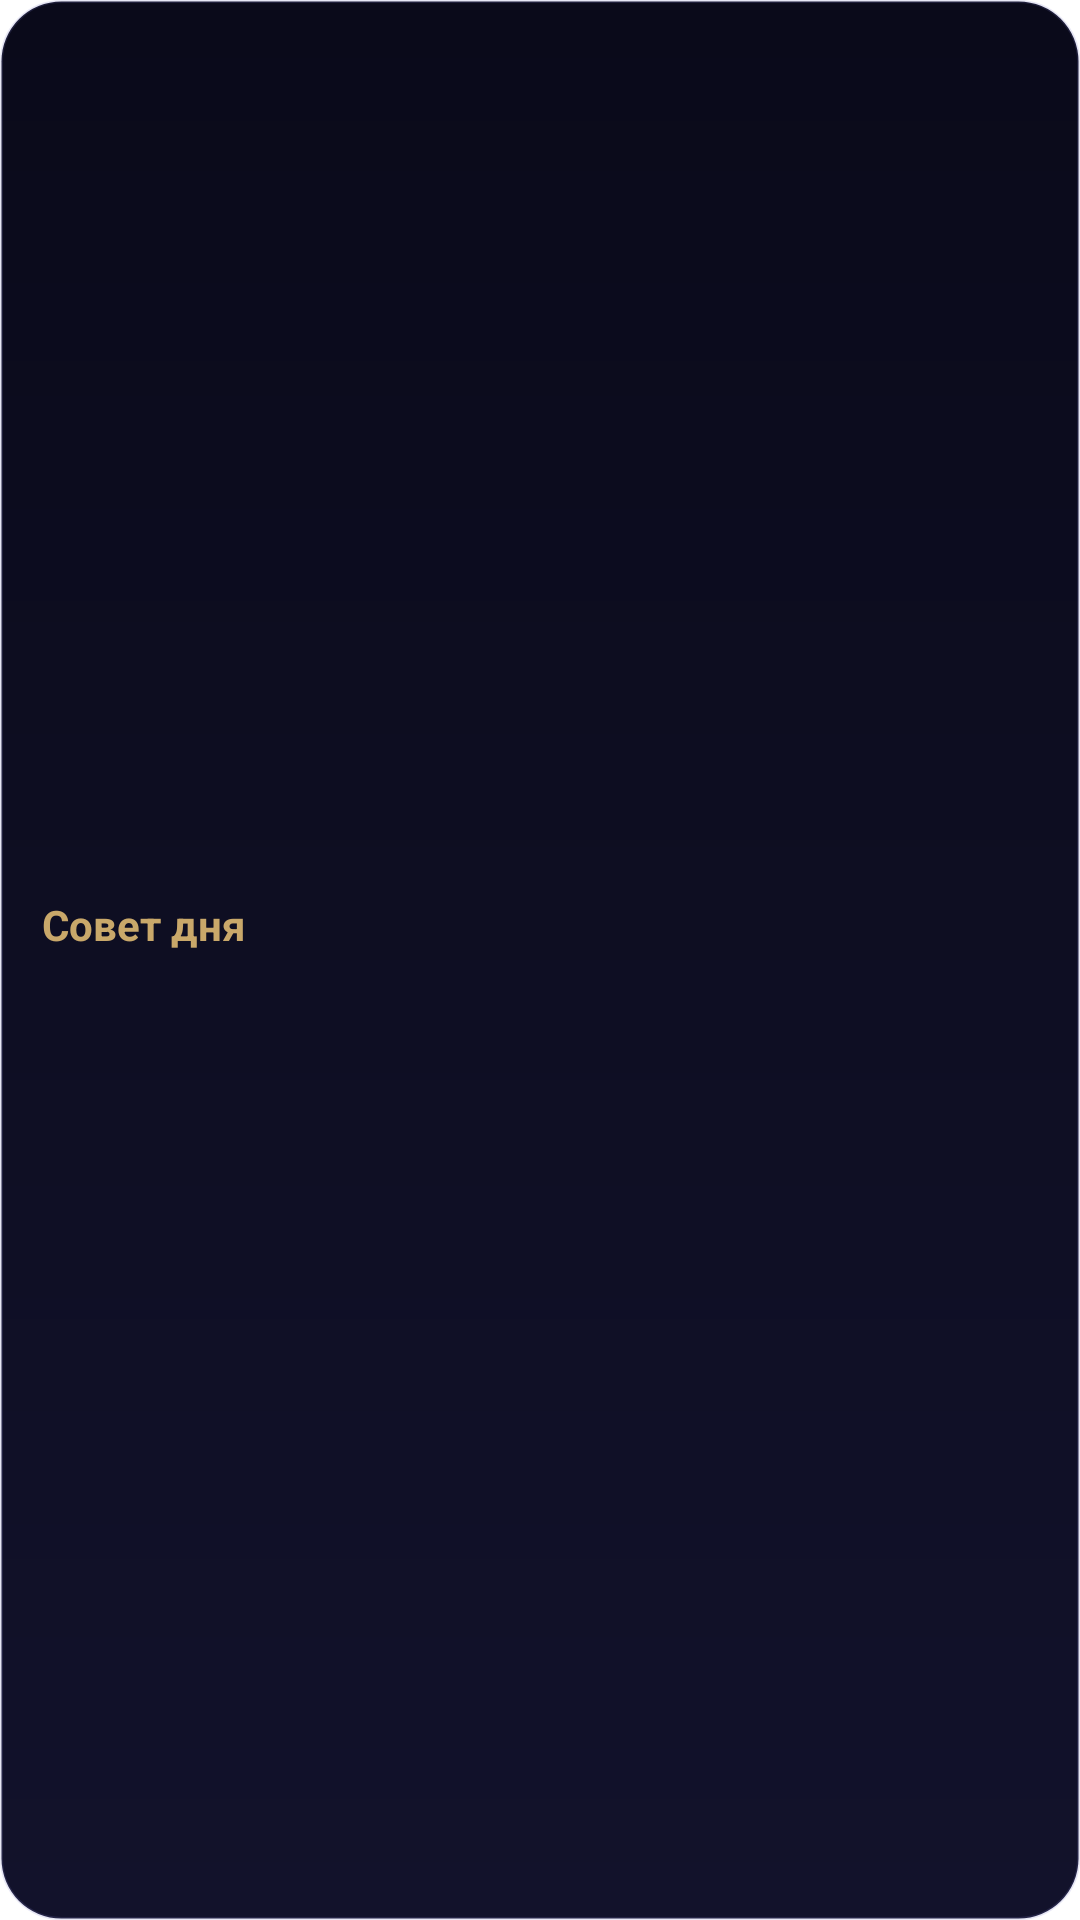

This screen was rendered from an Android layout file. Write that file and the resources it references.
<!-- AndroidManifest.xml: application theme Theme.AstroSMap.Splash -->
<!-- res/layout/widget_advice.xml -->
<?xml version="1.0" encoding="utf-8"?>
<LinearLayout xmlns:android="http://schemas.android.com/apk/res/android"
    android:id="@+id/wa_root"
    android:layout_width="match_parent"
    android:layout_height="match_parent"
    android:orientation="vertical"
    android:gravity="center_vertical"
    android:background="@drawable/widget_bg"
    android:padding="14dp">

    <TextView
        android:id="@+id/wa_title"
        android:layout_width="wrap_content"
        android:layout_height="wrap_content"
        android:textColor="#C9A86A"
        android:textSize="14sp"
        android:textStyle="bold"
        android:text="@string/widget_advice_title" />

    <TextView
        android:id="@+id/wa_text"
        android:layout_width="match_parent"
        android:layout_height="wrap_content"
        android:layout_marginTop="6dp"
        android:textColor="#F2F0FA"
        android:textSize="13sp"
        android:maxLines="4"
        android:ellipsize="end"
        android:text="" />
</LinearLayout>
<!-- resources referenced by this layout -->
<resources>
  <!-- drawable widget_bg (drawable) -->
  <?xml version="1.0" encoding="utf-8"?>
  <shape xmlns:android="http://schemas.android.com/apk/res/android" android:shape="rectangle">
      <corners android:radius="20dp" />
      <gradient android:angle="90" android:startColor="#12122B" android:endColor="#0A0A1A" />
      <stroke android:width="1dp" android:color="#2E7878C8" />
  </shape>
  <string name="widget_advice_title">Совет дня</string>
  <style name="Theme.AstroSMap.Splash" parent="Theme.SplashScreen">
          <item name="windowSplashScreenBackground">#0A0A1A</item>
          <item name="windowSplashScreenAnimatedIcon">@mipmap/ic_launcher</item>
          <item name="postSplashScreenTheme">@style/Theme.AstroSMap</item>
      </style>
  <style name="Theme.AstroSMap" parent="android:Theme.Material.NoActionBar">
          <item name="android:windowBackground">#0A0A1A</item>
          <item name="android:statusBarColor">@android:color/transparent</item>
          <item name="android:navigationBarColor">@android:color/transparent</item>
      </style>
</resources>
